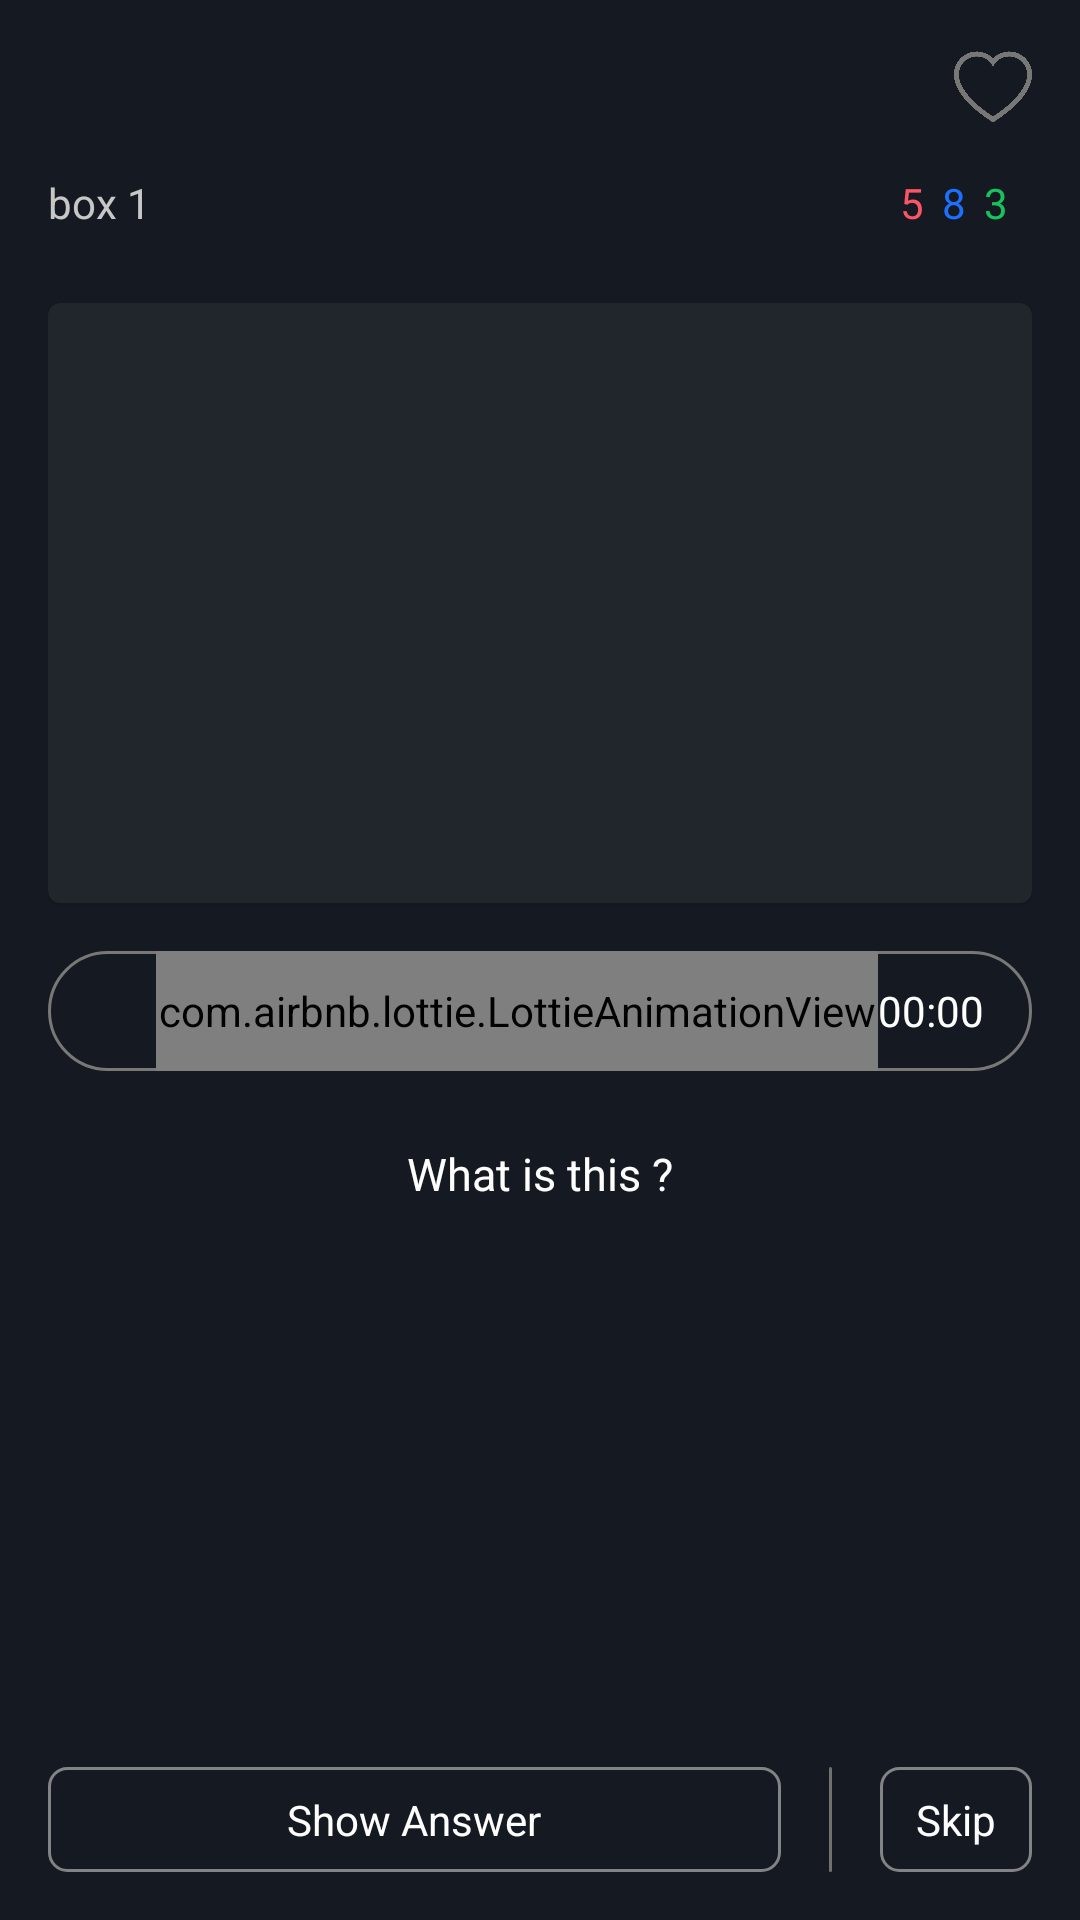

Produce the Android XML layout that renders to this screen, including the resource entries it uses.
<!-- AndroidManifest.xml: application theme Theme.SkinnerBox -->
<!-- res/layout/review_page.xml -->
<?xml version="1.0" encoding="utf-8"?>
<androidx.constraintlayout.widget.ConstraintLayout xmlns:android="http://schemas.android.com/apk/res/android"
    xmlns:app="http://schemas.android.com/apk/res-auto"
    xmlns:tools="http://schemas.android.com/tools"
    android:id="@+id/FrameLayout_ReviewPage"
    android:layout_width="match_parent"
    android:layout_height="match_parent"
    android:padding="16dp"
    android:background="@color/background_items2">

    <ImageView
        android:id="@+id/iv_Review_AnswerBack"
        android:layout_width="26dp"
        android:layout_height="26dp"
        app:layout_constraintStart_toStartOf="parent"
        app:layout_constraintTop_toTopOf="parent"
        app:srcCompat="@drawable/ic_search_et_back" />

    <ImageView
        android:id="@+id/iv_Review_Answer_Favorite"
        android:layout_width="26dp"
        android:layout_height="26dp"
        app:layout_constraintBottom_toBottomOf="@+id/iv_Review_AnswerBack"
        app:layout_constraintEnd_toEndOf="parent"
        app:layout_constraintTop_toTopOf="@+id/iv_Review_AnswerBack"
        app:srcCompat="@drawable/heart" />

    <TextView
        android:id="@+id/tv_ReviewPage_Answer_boxNumber"
        android:layout_width="wrap_content"
        android:layout_height="wrap_content"
        android:layout_marginTop="16dp"
        android:text="box 1"
        android:textColor="@color/color_content_text"
        app:layout_constraintStart_toStartOf="@+id/frameLayout_Answer"
        app:layout_constraintTop_toBottomOf="@+id/iv_Review_AnswerBack"
        tools:ignore="NotSibling" />

    <TextView
        android:id="@+id/tv_Review_A_trueNum"
        android:layout_width="wrap_content"
        android:layout_height="wrap_content"
        android:layout_marginEnd="8dp"
        android:text="3"
        android:textColor="@color/green"
        app:layout_constraintBottom_toBottomOf="@+id/tv_ReviewPage_Answer_boxNumber"
        app:layout_constraintEnd_toEndOf="@+id/iv_Review_Answer_Favorite"
        app:layout_constraintTop_toTopOf="@+id/tv_ReviewPage_Answer_boxNumber" />

    <TextView
        android:id="@+id/tv_Review_A_ReviewNum"
        android:layout_width="wrap_content"
        android:layout_height="wrap_content"
        android:layout_marginEnd="6dp"
        android:text="8"
        android:textColor="@color/blue_Text"
        app:layout_constraintBottom_toBottomOf="@+id/tv_Review_A_trueNum"
        app:layout_constraintEnd_toStartOf="@+id/tv_Review_A_trueNum"
        app:layout_constraintTop_toTopOf="@+id/tv_Review_A_trueNum" />

    <TextView
        android:id="@+id/tv_Review_A_FalseNum"
        android:layout_width="wrap_content"
        android:layout_height="wrap_content"
        android:layout_marginEnd="6dp"
        android:text="5"
        android:textColor="@color/red"
        app:layout_constraintBottom_toBottomOf="@+id/tv_Review_A_ReviewNum"
        app:layout_constraintEnd_toStartOf="@+id/tv_Review_A_ReviewNum"
        app:layout_constraintTop_toTopOf="@+id/tv_Review_A_ReviewNum" />

    <LinearLayout
        android:layout_width="match_parent"
        android:layout_height="0dp"
        android:orientation="vertical"
        app:layout_constraintBottom_toTopOf="@+id/tv_Review_A_False"
        app:layout_constraintTop_toTopOf="@+id/FrameForReviewPage"
        tools:layout_editor_absoluteX="16dp">

        <com.google.android.material.card.MaterialCardView
            android:id="@+id/frameLayout_Answer"
            android:layout_width="match_parent"
            android:layout_height="200dp"
            android:backgroundTint="@color/background_page"
            android:layout_marginTop="@dimen/Small_margin_And_padding">

            <ImageView
                android:id="@+id/iv_Review_Question_ImageQuestion"
                android:layout_width="match_parent"
                android:layout_height="match_parent"
                android:adjustViewBounds="true"
                android:scaleType="centerCrop"
                android:visibility="visible" />

        </com.google.android.material.card.MaterialCardView>

        <RelativeLayout
            android:id="@+id/relativeLayout4"
            android:layout_width="match_parent"
            android:layout_height="wrap_content"

            android:layout_marginTop="16dp"
            android:background="@drawable/background_player_edit_card"
            android:gravity="center_vertical"
            android:paddingHorizontal="4dp"
            app:layout_constraintEnd_toEndOf="@+id/frameLayout_Answer"
            app:layout_constraintStart_toStartOf="@+id/frameLayout_Answer"
            app:layout_constraintTop_toBottomOf="@+id/frameLayout_Answer">

            <ImageView
                android:id="@+id/iv_editCard_playBtnFrontCard"
                android:layout_width="32dp"
                android:layout_height="32dp"
                android:layout_alignParentStart="true"
                android:layout_centerVertical="true"
                app:srcCompat="@drawable/ic_play_standard" />

            <com.airbnb.lottie.LottieAnimationView
                android:id="@+id/animation_EditCard_Front"
                android:layout_width="wrap_content"
                android:layout_height="40dp"
                android:layout_centerVertical="true"
                android:layout_toStartOf="@id/tv_EditCard_durationPlayerFront"
                android:layout_toEndOf="@id/iv_editCard_playBtnFrontCard"
                android:visibility="visible"
                app:lottie_autoPlay="false"
                app:lottie_loop="true"
                app:lottie_rawRes="@raw/audio_playing"
                app:lottie_speed="0.4" />

            <TextView
                android:id="@+id/tv_EditCard_durationPlayerFront"
                android:layout_width="wrap_content"
                android:layout_height="wrap_content"
                android:layout_alignParentEnd="true"
                android:layout_centerVertical="true"
                android:layout_marginEnd="@dimen/Small_margin_And_padding"
                android:text="00:00" />
        </RelativeLayout>

        <TextView
            android:id="@+id/tv_Review_A_TextAnswer"
            android:layout_width="match_parent"
            android:layout_height="wrap_content"
            android:layout_marginTop="24dp"
            android:gravity="center"
            android:text="What is this ?"
            android:textColor="@color/white"
            android:textSize="@dimen/Content_Text_Size"
            app:layout_constraintEnd_toEndOf="@+id/frameLayout_Answer"
            app:layout_constraintStart_toStartOf="@+id/frameLayout_Answer"
            app:layout_constraintTop_toBottomOf="@+id/relativeLayout4" />
    </LinearLayout>


    <TextView
        android:id="@+id/tv_Review_A_False"
        android:layout_width="0dp"
        android:layout_height="wrap_content"
        android:layout_marginEnd="16dp"
        android:background="@drawable/edit_text_shape"
        android:gravity="center"
        android:paddingVertical="@dimen/margin_vertical"
        android:text="@string/Show_Answer"
        android:textColor="@color/white"
        app:layout_constraintBottom_toBottomOf="parent"
        app:layout_constraintEnd_toStartOf="@+id/divider_Review_Q"
        app:layout_constraintStart_toStartOf="parent" />

    <View
        android:id="@+id/divider_Review_Q"
        android:layout_width="1dp"
        android:layout_height="0dp"
        android:layout_marginEnd="16dp"
        android:visibility="visible"
        android:background="@drawable/divider_vertical_style"
        app:layout_constraintBottom_toBottomOf="@+id/tv_Review_A_False"
        app:layout_constraintEnd_toStartOf="@+id/tv_Review_Answer_TrueBtn"
        app:layout_constraintTop_toTopOf="@+id/tv_Review_A_False" />

    <TextView
        android:id="@+id/tv_Review_Answer_TrueBtn"
        android:layout_width="wrap_content"
        android:layout_height="0dp"
        android:background="@drawable/edit_text_shape"
        android:gravity="center"
        android:paddingHorizontal="@dimen/Small_margin_And_padding"
        android:text="@string/skip"
        android:textColor="@color/white"
        android:visibility="visible"
        app:layout_constraintBottom_toBottomOf="@+id/tv_Review_A_False"
        app:layout_constraintEnd_toEndOf="parent"
        app:layout_constraintTop_toTopOf="@+id/tv_Review_A_False" />

    <FrameLayout
        android:id="@+id/FrameForReviewPage"
        android:layout_width="match_parent"
        android:layout_height="0dp"
        android:layout_marginTop="@dimen/Small_margin_And_padding"
        app:layout_constraintBottom_toBottomOf="parent"
        app:layout_constraintEnd_toEndOf="parent"
        app:layout_constraintStart_toStartOf="parent"
        app:layout_constraintTop_toBottomOf="@+id/tv_ReviewPage_Answer_boxNumber" />


</androidx.constraintlayout.widget.ConstraintLayout>
<!-- resources referenced by this layout -->
<resources>
  <color name="background_items2">#151A22</color>
  <color name="background_page">#21252c</color>
  <color name="blue_Text">#1D70FF</color>
  <color name="color_content_text">#C7C7C7</color>
  <color name="green">#15C55C</color>
  <color name="red">#FC5566</color>
  <color name="white">#FFFFFFFF</color>
  <dimen name="Content_Text_Size">15sp</dimen>
  <dimen name="Small_margin_And_padding">12dp</dimen>
  <dimen name="margin_vertical">8dp</dimen>
  <!-- drawable background_player_edit_card (drawable) -->
  <?xml version="1.0" encoding="utf-8"?>
  <shape xmlns:android="http://schemas.android.com/apk/res/android"
      android:shape="rectangle">
      <corners android:radius="100dp"/>
      <stroke android:width="1dp" android:color="#787878"/>
  
  </shape>
  <!-- drawable divider_vertical_style (drawable) -->
  <?xml version="1.0" encoding="utf-8"?>
  <shape xmlns:android="http://schemas.android.com/apk/res/android"
      android:shape="rectangle">
  
      <solid android:color="#707070"/>
      <corners android:radius="@dimen/dialog_radius"/>
  
  
  
  </shape>
  <!-- drawable edit_text_shape (drawable) -->
  <?xml version="1.0" encoding="utf-8"?>
  <shape xmlns:android="http://schemas.android.com/apk/res/android"
      android:shape="rectangle">
      <corners android:radius="6dp"/>
      <stroke android:width="1dp" android:color="@color/color_details_text"/>
  
  </shape>
  <!-- drawable heart: png bitmap (drawable, 8186 bytes) -->
  <string name="Show_Answer">Show Answer</string>
  <string name="skip">Skip </string>
  <style name="Theme.SkinnerBox" parent="Theme.MaterialComponents.Light.NoActionBar">
          
          <item name="colorPrimary">@color/background_items</item>
          <item name="colorPrimaryVariant">@color/background_items</item>
          <item name="colorOnPrimary">@color/background_items</item>
          
          <item name="colorSecondary">@color/blue_Text</item>
          <item name="colorSecondaryVariant">@color/teal_700</item>
          <item name="colorOnSecondary">@color/white</item>
  
          
          <item name="android:statusBarColor" tools:targetApi="l">?attr/colorPrimaryVariant</item>
          
  
          <item name="android:popupMenuStyle">@style/PopupMenu</item>
          <item name="android:textColor">@color/white</item>
          <item name="android:navigationBarColor">@color/background_items2</item>
          </style>
  <dimen name="dialog_radius">6dp</dimen>
  <color name="color_details_text">#828385</color>
  <color name="background_items">#1E242E</color>
  <color name="teal_700">#FF018786</color>
  <style name="PopupMenu" parent="@android:style/Widget.PopupMenu">
          <item name="android:popupBackground">@drawable/popup_back</item>
      </style>
  <!-- drawable popup_back (drawable) -->
  <?xml version="1.0" encoding="utf-8"?>
  <layer-list xmlns:android="http://schemas.android.com/apk/res/android">
    <item
        android:top="@dimen/margin_vertical"
        android:right="16dp">
        <shape android:shape="rectangle">
            <corners android:radius="4dp"/>
            <padding android:top="4dp"
                android:bottom="4dp"
                android:right="2dp"
                android:left="2dp"/>
            <solid android:color="#181C23"/>
        </shape>
    </item>
  
  
  </layer-list>
</resources>
